pico-8 play session: hold ← + tap ❎, after a click and taps of 🅾, ❎, 🅾+❎, 🅾 in the second before t = 0

[t = 1 s] hold ← ~1s, tap ❎ ~2×
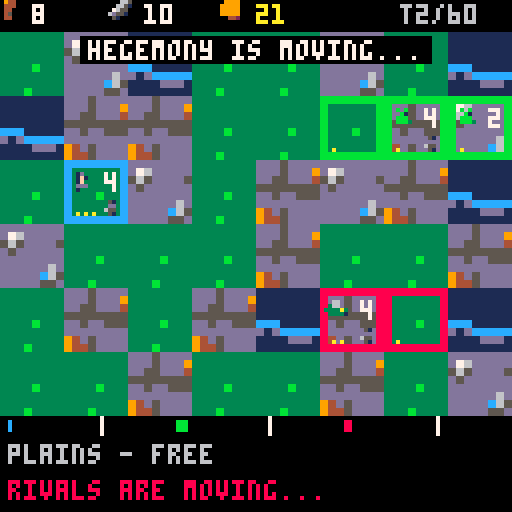
[t = 2 s] hold ← ~2s, tap ❎ ~4×
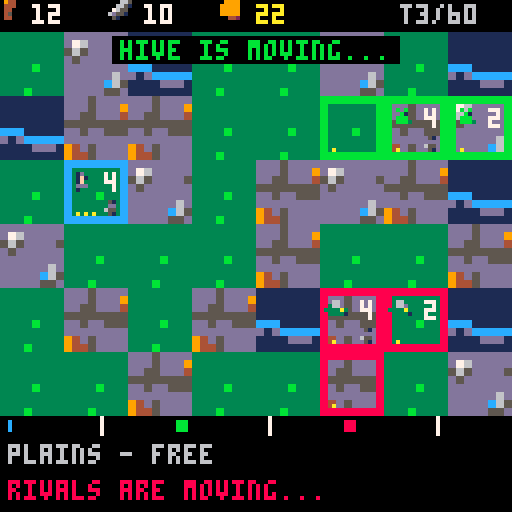
[t = 4 s] hold ← ~4s, tap ❎ ~7×
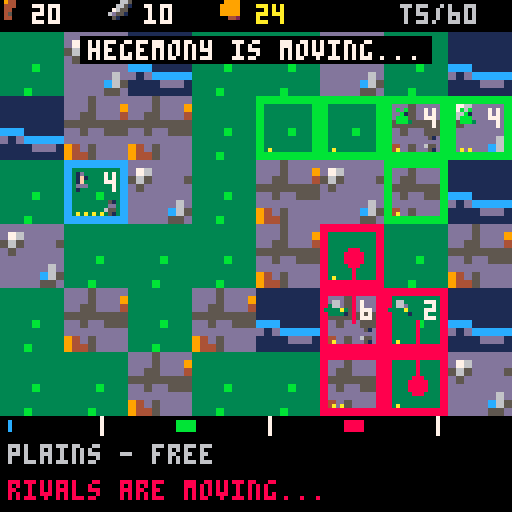
[t = 6 s] hold ← ~6s, tap ❎ ~10×
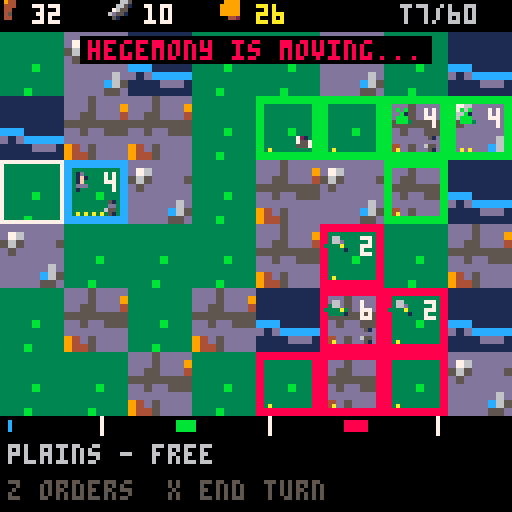
[t = 8 s] hold ← ~8s, tap ❎ ~14×
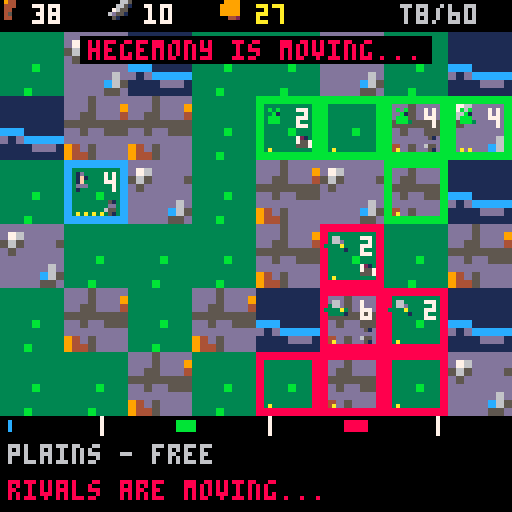

pico-8 cartridge
version 42
__lua__
-- pico galaxies: shared by every cart (voidstorm.p8 + the planet carts)
-- all sprites generated with krea 2 pixel art

-- sprite sheet slots: name,x,y,size (packed into one string to save tokens)
sp={}
for e in all(split(
 "ship,0,0,16|dra,16,0,16|drb,32,0,16|saa,48,0,16|sab,64,0,16|mine,80,0,16|div,96,0,16|ast,1"..
 "12,0,16|ex1,0,16,16|ex2,16,16,16|ex3,32,16,16|pow,48,16,8|shd,56,16,8|bmb,48,24,8|boss,64,"..
 "16,32|pla,96,16,32|p_lush,0,48,16|p_rock,16,48,16|p_ice,32,48,16|p_hive,48,48,16|freighter"..
 ",64,48,16|dome,80,48,8|i_food,88,48,8|i_ore,80,56,8|i_coin,88,56,8|i_colonist,96,48,8|flag"..
 "ship,0,64,32|t_grass,32,64,8|t_rock,40,64,8|t_crystal,48,64,8|t_water,56,64,8|nest,64,64,8"..
 "|b_farm,72,64,8|b_mine,80,64,8|b_harv,88,64,8|b_hab,96,64,8|b_turret,104,64,8|crawl_a,112,"..
 "64,8|crawl_b,120,64,8|b_hq,32,72,16|i_guns,48,72,8|i_cells,56,72,8","|")) do
 local a=split(e)
 sp[a[1]]={a[2],a[3],a[4]}
end

-- draw a sheet sprite centred,
-- with scale / squash / flips
function dspr(n,x,y,s,fx,fy,sq)
 local d=sp[n] s=s or 1
 local w,h=d[3]*s*(sq or 1),d[3]*s
 sspr(d[1],d[2],d[3],d[3],x-w/2,y-h/2,w,h,fx,fy)
end

function part(x,y,vx,vy,l,cols,r,k)
 add(parts,{x=x,y=y,vx=vx,vy=vy,l=l,ml=l,c=cols,r=r or 0,k=k or 0})
end

function sparks(x,y,n,cols,sp_)
 for i=1,n do
  local a,s=rnd(),rnd(sp_ or 3)+.5
  part(x,y,cos(a)*s,sin(a)*s,8+rnd(12),cols or {7,10,9,8},0,1)
 end
end

function ring(x,y,r,vr,c,l)
 add(rings,{x=x,y=y,r=r,vr=vr,c=c,l=l})
end

function explode(x,y,sz)
 add(fx,{x=x,y=y,t=0,s=sz})
 sparks(x,y,6+sz*6,nil,1.5+sz)
 for i=1,2+sz*2 do
  part(x+rnd(8)-4,y+rnd(8)-4,rnd(1)-.5,rnd(1)-.7,20+rnd(20),{5,5,2,1},2+rnd(sz*2),2)
 end
 ring(x,y,2,1.5+sz*.5,sz>1 and 10 or 7,10+sz*3)
 shake=max(shake,sz*2.5)
 sfx(sz>1 and 2 or 1)
end

function pop(x,y,txt,c)
 add(pops,{x=x,y=y,s=txt,l=40,c=c or 7})
end

function updvfx()
 for i=#parts,1,-1 do
  local o=parts[i]
  o.x+=o.vx o.y+=o.vy
  o.vx*=.92 o.vy*=.92
  if o.k==2 then o.y-=.15 o.r+=.05 end
  o.l-=1
  if o.l<=0 then deli(parts,i) end
 end
 for i=#rings,1,-1 do
  local o=rings[i]
  o.r+=o.vr o.vr*=.93 o.l-=1
  if o.l<=0 then deli(rings,i) end
 end
 for i=#fx,1,-1 do
  local o=fx[i] o.t+=1
  if o.t>24 then deli(fx,i) end
 end
 for i=#pops,1,-1 do
  local o=pops[i] o.y-=.4 o.l-=1
  if o.l<=0 then deli(pops,i) end
 end
end

function drawvfx()
 for o in all(rings) do
  circ(o.x,o.y,o.r,o.l<4 and 5 or o.c)
 end
 for o in all(fx) do
  local fr=o.t<5 and "ex1" or o.t<13 and "ex2" or "ex3"
  local s=(o.s>2 and 2.5 or o.s>1 and 1.5 or 1)*(.6+o.t/40)
  dspr(fr,o.x,o.y,s,o.t%8<4)
 end
 for o in all(parts) do
  local c=o.c[flr((1-o.l/o.ml)*#o.c)+1] or o.c[#o.c]
  if o.k==1 then
   line(o.x,o.y,o.x-o.vx,o.y-o.vy,c)
  elseif o.r>=1 then
   circfill(o.x,o.y,o.r*(o.l/o.ml)+.5,c)
  else pset(o.x,o.y,c) end
 end
 for o in all(pops) do
  local w=#o.s*2
  print(o.s,o.x-w+1,o.y+1,1)
  print(o.s,o.x-w,o.y,o.l%4<2 and o.c or 7)
 end
end

function oprint(s,x,y,c,o)
 for dx=-1,1 do for dy=-1,1 do
  print(s,x+dx,y+dy,o or 0)
 end end
 print(s,x,y,c)
end


-- conquest_1 (demake)
-- planet tessar: three powers race
-- to own the planet. see design.md

-- factions: name, colour, army icon
fn_=split"colony,hive,hegemony"
fc=split"12,11,8"
fi=split"i_colonist,crawl_a,saa"
tsp=split"t_grass,t_rock,t_crystal,t_water"
tname=split"plains,hills,crystal,sea"
bname=split"farm,mine,bank,fort"
bspr=split"b_farm,b_mine,b_hab,b_turret"
nb={{1,0},{-1,0},{0,1},{0,-1}}

function msg(s,c) mtx,mt,mc=s,100,c or 7 end
function tr(x,y) return x>=0 and y>=0 and x<8 and y<6 and m[y][x] or nil end

function _init()
 t,shake,flash=0,0,0
 parts,rings,fx,pops,arrows={},{},{},{},{}
 st="intro" music(0)
end

function newgame()
 m={}
 for y=0,5 do
  m[y]={}
  for x=0,7 do
   local r=rnd()
   m[y][x]={x=x,y=y,t=r<.45 and 1 or r<.7 and 2 or r<.88 and 3 or 4,o=0,pop=0,army=0,b=0}
  end
 end
 for f,c in ipairs({{1,2},{6,1},{5,4}}) do
  local z=m[c[2]][c[1]]
  z.t,z.o,z.pop,z.army,z.b=f==1 and 1 or 2,f,3,4,4
 end
 res={{food=4,ore=10,cr=20},{food=4,ore=10,cr=20},{food=4,ore=10,cr=20}}
 turn,cx,cy=1,1,2
 newturn()
 msg("expand, arm, conquer 60% of tessar",10)
end

function newturn()
 st,mode="play",nil
 for y=0,5 do for x=0,7 do m[y][x].ac=false end end
end

function owned(f)
 local l={}
 for y=0,5 do for x=0,7 do if (m[y][x].o==f) add(l,m[y][x]) end end
 return l
end
function land()
 local n=0
 for y=0,5 do for x=0,7 do if (m[y][x].t<4) n+=1 end end
 return n
end

-- ===== actions =====
function train(z)
 local r=res[z.o]
 if (r.ore<10 or r.cr<5) return false
 r.ore-=10 r.cr-=5 z.army+=2
 if (z.o==1) sparks(z.x*16+8,z.y*16+16,8,{12,7}) sfx(3)
 return true
end

function settle(z,d)
 if (z.pop<2 or not d or d.t==4 or d.o!=0) return false
 z.pop-=1 d.o,d.pop,d.army=z.o,1,0
 add(arrows,{z,d,fc[z.o],20}) sfx(7)
 return true
end

function build(z,b)
 local r=res[z.o]
 if (z.b>0 or r.cr<30) return false
 r.cr-=30 z.b=b sfx(3)
 return true
end

-- dice battle; returns attacker survivors (0 = defeat)
function battle(a,d,fort)
 while a>0 and d>0 do
  local ha,hd=0,0
  for i=1,min(a,6) do if (flr(rnd(6))>=4) ha+=1 end
  for i=1,min(d,6) do if (flr(rnd(6))>=(fort and 3 or 4)) hd+=1 end
  a-=hd d-=ha
 end
 return max(a,0)
end

function attack(z,d)
 if (not d or d.t==4 or d.o==z.o or z.army<2) return false
 local go=z.army-1
 z.army=1
 add(arrows,{z,d,fc[z.o],24})
 local px,py=d.x*16+8,d.y*16+16
 local left=battle(go,d.army,d.b==4)
 explode(px,py,2) shake=4
 if left>0 then
  local lost=d.o
  d.o,d.army,d.pop=z.o,left,max(1,d.pop\2)
  if (d.b==4) d.b=0
  ring(px,py,3,2,fc[z.o],16)
  if (z.o==1 or lost==1) msg(fn_[z.o].." took "..tname[d.t].."!",z.o==1 and 11 or 8)
 else
  d.army=max(1,d.army)
  if (z.o==1) msg("the attack failed",8)
 end
 return true
end

-- ===== turn end: ai + economy =====
function endturn()
 st,af,aq,at="ai",2,owned(2),0
 msg("hive is moving...",11)
end

function aistep()
 if #aq==0 then
  if af==2 then af,aq=3,owned(3) msg("hegemony is moving...",8) return end
  economy() return
 end
 local z=deli(aq,1)
 if (z.o==af) at=decide(z,af) or at
end

-- one territory's turn for faction f; returns a pause length when it acted visibly
function decide(z,f)
 local hive,af=f==2,f
 local r=res[f]
 -- attack a weaker neighbour
 for d in all(nb) do
  local o=tr(z.x+d[1],z.y+d[2])
  if o and o.t<4 and o.o!=af and o.o!=0 then
   local df=o.army+(o.b==4 and 2 or 0)
   if (z.army-1>=df*(hive and 1.2 or 1.6)+1 and z.army>=3) attack(z,o) return 26
  end
 end
 for d in all(nb) do
  local o=tr(z.x+d[1],z.y+d[2])
  if (o and settle(z,o)) return 16
 end
 if (z.army<5 or hive) and train(z) then return end
 if (z.b==0 and r.cr>=30) build(z,z.t==1 and 1 or z.t==2 and 2 or 3)
end

function economy()
 for f=1,3 do
  local r=res[f]
  for z in all(owned(f)) do
   local k=z.b==z.t and 1.5 or 1
   if (z.t==1) r.food+=z.pop*2*k
   if (z.t==2) r.ore+=z.pop*2*k
   if (z.t==3) r.cr+=z.pop*2*k
   r.cr+=1 r.food-=z.pop/2
  end
  r.food,r.ore,r.cr=flr(r.food),flr(r.ore),flr(r.cr)
  if turn%4==0 then
   for z in all(owned(f)) do
    z.pop=r.food>0 and min(6,z.pop+1) or max(1,z.pop-1)
   end
  end
  r.food=max(r.food,0)
 end
 turn+=1
 local tot=land()
 local best,bf=0,1
 for f=1,3 do
  local n=#owned(f)
  if (n>best) best,bf=n,f
  if n>=tot*.6 or n>0 and #owned(1)+#owned(2)+#owned(3)==n then
   if f==1 then win("tessar is yours") else over(fn_[f].." conquered tessar") end
   return
  end
 end
 if (#owned(1)==0) over("your colony was wiped out") return
 if turn>60 then
  if bf==1 then win("most territories at turn 60") else over(fn_[bf].." held the most land") end
  return
 end
 newturn()
end

function win(s) st,why,t="win",s,0 flash=8 sfx(8) end
function over(s) st,why,t="over",s,0 music(-1) end

-- ===== update =====
function _update60()
 t+=1
 shake=max(0,shake-.4) flash=max(0,flash-1)
 if (mt and mt>0) mt-=1
 updvfx()
 for a in all(arrows) do a[4]-=1 if (a[4]<=0) del(arrows,a) end
 if st=="play" then updplay()
 elseif st=="ai" then
  at-=1
  if (at<=0) at=4 aistep()
 elseif btnp(4) then
  if st=="intro" then newgame() else load("voidstorm.p8") end
 end
end

function updplay()
 if mode=="menu" then
  if (btnp(2)) mi=(mi-2)%#opts+1
  if (btnp(3)) mi=mi%#opts+1
  if (btnp(5)) mode=nil return
  if btnp(4) then
   local z,o=m[cy][cx],opts[mi]
   if o[2]=="settle" or o[2]=="attack" then mode,act=o[2],o[2] msg("choose a neighbour",12)
   elseif o[2]() then z.ac=true mode=nil
   else msg("not enough resources",8) sfx(4) end
  end
  return
 end
 local ox,oy=cx,cy
 if (btnp(0)) cx=max(0,cx-1)
 if (btnp(1)) cx=min(7,cx+1)
 if (btnp(2)) cy=max(0,cy-1)
 if (btnp(3)) cy=min(5,cy+1)
 if mode=="settle" or mode=="attack" then
  if (abs(cx-sx)+abs(cy-sy)>1) cx,cy=ox,oy
  if (btnp(5)) mode=nil cx,cy=sx,sy return
  if btnp(4) then
   local z,d=m[sy][sx],m[cy][cx]
   local ok=abs(cx-sx)+abs(cy-sy)==1 and (mode=="settle" and settle(z,d) or mode=="attack" and attack(z,d))
   if ok then z.ac=true mode=nil else msg("can't "..mode.." there",8) sfx(4) end
  end
  return
 end
 if (btnp(5)) endturn() return
 if btnp(4) then
  local z=m[cy][cx]
  if (z.o!=1) msg("not your territory") return
  if (z.ac) msg("already acted this turn") return
  sx,sy,mi=cx,cy,1
  opts={{"train army (10o 5c)",function() return train(z) end},{"settle a neighbour","settle"},{"attack a neighbour","attack"}}
  if z.b==0 then
   for b=1,4 do add(opts,{"build "..bname[b].." (30c)",function() return build(z,b) end}) end
  end
  mode="menu"
 end
end

-- ===== draw =====
function _draw()
 cls(0)
 if st=="intro" then drawintro() return end
 camera(rnd(shake)-shake/2,rnd(shake)-shake/2)
 for y=0,5 do for x=0,7 do
  local z=m[y][x]
  local px,py=x*16,8+y*16
  local s=sp[tsp[z.t]]
  sspr(s[1],s[2],8,8,px,py,16,16)
  if z.o>0 then
   rect(px,py,px+15,py+15,fc[z.o]) rect(px+1,py+1,px+14,py+14,fc[z.o])
   if z.army>0 then
    dspr(fi[z.o],px+5,py+6,z.o==3 and .4 or .7)
    print(z.army,px+10,py+3,7)
   end
   for i=1,z.pop do pset(px+1+i*2,py+13,10) end
   if (z.b>0) dspr(bspr[z.b],px+12,py+12,.5)
   if (z.ac and z.o==1) line(px+11,py+3,px+12,py+4,5) line(px+12,py+4,px+14,py+2,5)
  end
 end end
 for a in all(arrows) do
  line(a[1].x*16+8,a[1].y*16+16,a[2].x*16+8,a[2].y*16+16,t%4<2 and a[3] or 7)
  circfill(a[2].x*16+8,a[2].y*16+16,2,a[3])
 end
 if mode=="settle" or mode=="attack" then
  for d in all(nb) do
   local o=tr(sx+d[1],sy+d[2])
   if (o and o.t<4) rect(o.x*16+1,8+o.y*16+1,o.x*16+14,8+o.y*16+14,mode=="attack" and 8 or 11)
  end
 end
 if (st=="play") rect(cx*16,8+cy*16,cx*16+15,8+cy*16+15,t%20<10 and 7 or 10)
 drawvfx()
 camera()
 -- hud
 rectfill(0,0,127,7,0)
 local r=res[1]
 dspr("i_food",3,3,.8) print(r.food,8,1,7)
 dspr("i_ore",31,3,.8) print(r.ore,36,1,7)
 dspr("i_coin",59,3,.8) print(r.cr,64,1,10)
 print("t"..turn.."/60",100,1,6)
 rectfill(0,104,127,127,0)
 local tot=land()
 for f=1,3 do
  local n=#owned(f)
  rectfill(2+(f-1)*42,105,2+(f-1)*42+n*40/tot,107,fc[f])
  rect(2+(f-1)*42+tot*.6*40/tot,104,2+(f-1)*42+tot*.6*40/tot,108,7)
 end
 local z=m[cy][cx]
 local s=tname[z.t]..(z.o>0 and " - "..fn_[z.o].." pop "..z.pop.." army "..z.army or z.t<4 and " - free" or "")
 print(s,2,111,z.o>0 and fc[z.o] or 6)
 local h=st=="ai" and "rivals are moving..." or mode=="menu" and "z choose  x back" or mode and "pick a highlighted neighbour" or "z orders  x end turn"
 print(h,2,120,st=="ai" and 8 or 5)
 if (mode=="menu") drawmenu()
 if mt and mt>0 then
  local w=#mtx*2
  rectfill(62-w,9,65+w,15,0) print(mtx,64-w,10,mt%20<15 and mc or 7)
 end
 if (st=="over" or st=="win") drawend()
 if flash>0 then fillp(0b0101101001011010.1) rectfill(0,0,127,127,10) fillp() end
end

function drawmenu()
 local h=#opts*8+4
 local my=cy<3 and 60 or 18
 rectfill(20,my,108,my+h,0) rect(20,my,108,my+h,12)
 for i,o in ipairs(opts) do
  if (i==mi) rectfill(21,my+i*8-6,107,my+i*8,1)
  print(o[1],24,my+i*8-5,i==mi and 10 or 7)
 end
end

function drawintro()
 for i=1,40 do pset((i*37+t/(1+i%3))%128,(i*53)%128,i%3==0 and 7 or 13) end
 dspr("p_lush",64,34,3)
 print("\^w\^ttessar",40,62,11)
 oprint("three powers. one planet.",14,78,7)
 oprint("settle, arm and conquer 60%",10,86,7)
 oprint("before the hive or hegemony.",8,94,9)
 if (t%40<28) oprint("z: begin",48,108,11)
end

function drawend()
 rectfill(8,40,119,84,0) rect(8,40,119,84,st=="win" and 10 or 8)
 local s=st=="win" and "victory!" or "defeat"
 print("\^w\^t"..s,64-#s*4,46,st=="win" and 10 or 8)
 oprint(why,64-#why*2,62,7)
 oprint("turn "..turn,52,70,6)
 if (t>60 and t%40<28) oprint("z: back to title",32,77,6)
end
__gfx__
000000011000000000000000000000000000d200000d000000000000000000000000000000000000000000041000000000000002400000000000000011100000
00000001c100000000000200002000000000011000110000000000000000000000000000000000000000000e4000000000000009400000000000001d6d500000
00000017c100000000000020001000000000001002100000000000dddd0000000000000dd10000000002004421002000000000291000000000001666ddd50000
0000001771000000666000011100006c00000011110000000000066666d00000000000666d10000000241422412e400000000049410000000001d66ddd510000
0000001111000000666c0052220006660000012d2210000000006676666d00000000067666d10000000424444442100000220249441010000001d56555511000
00000011110000006666c0b22b306666000001222231000000006666666d50000000d67666dd100000022ee44442000002994494441441000001555551151000
000011111101100000666d1222166660000001111110000000036666666d1000000066666ddd100000044e422144100000299499441441000001555511115500
00011111111110000006dd1111dd66000000ddd212dd00000036166666dd331000433555555334500e244497a9241100000124994411100000065555111d5500
01017d177d1710010006c122221c6000000166d22d66d00033a3333333333a3304f4f3333334322324444297a942121000110499444010000056d55551555500
01157d177d1711010066111111016600001666d11d666d003333aa33333a33313343e233433433350014429aa9421100006021194141d00001dd555555555100
11cc7d17dd17111100022112210110000d6666d111d666d00333393a933333300333333333333330001244299922100000402119114140000555115555511100
1ccc7d177d1711d1000011122210100016666d12211d666d00133333333331100005333333331100000244424422100004940419442094000555115551111100
1111711cc11711110000010111010000d666212d2211d66d00001131113110000000111111113000002412222224100004f904994219f9000015d55511111100
0101111dd11110010000110010110000d66d011222102d6d00030003330033000033001001105300002111111111100004990299420499000005555111111000
00015111111510000000010000010000ddd00011211002dd00000000000000000000000000000000000000221000000000940049420094000000111115510000
00001100000100000000000000000000000000011000000000000000000000000000000000000000000000021000000000000004100040000000011111100000
0000000900000000000002222000000000000005550000000009000000ddd0000000000000000000000000000000000000000000000000000000000000000000
00000009000000000000244442000000000000d6dd500000007790000d111c000000000000000000000000000000000000000000000000000000000000000000
0000000990000900000244944422000000000dd6ddd5000005799400717111d00000000000000000000000000000000000000000000000000000000001444000
0000009a94000000000249994444200000005dddddd5000005999400c11111d00000000000000000000000000000000000000000000000000000000149449400
000909aaa99090000002499994492000000555dddd55550005999900c11111d00000004410000000000000044100000000000000000000000000012999999940
00004aaaaa990000012449999944220000d6d55ddd5ddd00057a9900d1111cd0000004e41000000000000004e410000000000000000000000000244421499940
00049aa77aaa900004444999994444000dd6dddddddddd500099a0000dddcdd00000044100000000000000001410000000000000000001111112421111149940
0049aaa777fa9400249999fff99994400ddddddd5dddd5500009000000dddd00000001220000000000000001411000000000000000012ddd2221111111129940
009aa7777777a900249999fff99994200dddd5dd5dddd52000006600000000000000001220001111111000142100000000000000001eeeedd2d2211111149400
009a77777777a90024499ffffff99420055d5555555d5220000441000000000000000001220144e442210142000000000000000001eeeeedddd2211111299400
009aa777777fa90002499ffff994442000552211125522000444410000000000000000001214ee444422122100000000000000001eeeeedddd2dd221119f4100
0099a777777a9400024999ffff9442000001222110222000444442000000000000000000014e4444444421000000000000000001eeeeedddd2ddd22114f92000
00099a7777a990000449999ff9942000000000012200000047776240000000000000000124e4444444444111000000000000000deeeedddd2ddddd2219940000
00009aa7faa94000004444999994200000000001220000004477424000000000000001114444411111144221100000000000001eeeeddd2ddddd2d224f410000
0009099aaa940000000224444442000000000012200000002444240000000000000124414444112222114222111000000000001eeeddd2ddddd2ed24f9200000
0900009999000000000000222220000000000010000000000222400000000000001442244441127ee2211222221100000000001dddd22dddd2ded24f94000000
000000000000000000000000000000000000000000000000000000000000000000144444444112eeee211222222220000000001ddd2ddddd2ded24f941000000
000000000000000000000000000000000000000000000000000000000000000000011111124112eeee211210000000000000001dddddddddded24f9411000000
000000000000000000000000000000000000000000000000000000000000000000000000124411eee2112210000000000000011ddddddddeedd4f94111000000
00000000000000000000000000000000000000000000000000000000000000000000000001244112211221000000000000001212dddddded224f941110000000
00000000000000000000000000000000000000000000000000000000000000000000000100124411112210000000000000012211ddd22ed224f9411110000000
000000000000000000000000000000000000000000000000000000000000000000000015100022222221001110000000000241112d2dd2249994112110000000
0000000000000000000000000000000000000000000000000000000000000000000001650000000000000015510000000014211112dd22499941121100000000
000000000000000000000000000000000000000000000000000000000000000000001ddd500001111110000ddd50000000491111112249994211111000000000
000000000000000000000000000000000000000000000000000000000000000000005d11510000111100001d1151000001941111112499941122110000000000
00000000000000000000000000000000000000000000000000000000000000000000551111000000000000151111000004942111249994211111100000000000
00000000000000000000000000000000000000000000000000000000000000000000051110000000000000051110000004999424999441111110000000000000
00000000000000000000000000000000000000000000000000000000000000000000005500000000000000005500000004999999994200000000000000000000
00000000000000000000000000000000000000000000000000000000000000000000000000000000000000000000000001499999420000000000000000000000
00000000000000000000000000000000000000000000000000000000000000000000000000000000000000000000000000144441000000000000000000000000
00000000000000000000000000000000000000000000000000000000000000000000000000000000000000000000000000000000000000000000000000000000
00000000000000000000000000000000000000000000000000000000000000000000000000000000000000000000000000000000000000000000000000000000
000003cccc00000000000122220000000000011100000000002000000000000000000005500000000000000000040000001dd000000000000000000000000000
0005333c3ccc5000000029999420000000000111100000000222000000002000000000576000000000d611000009440001dd1100000000000000000000000000
001b35c31cc3350000019ff9999200000000117c111100000221000000022200000005666100000006666d10094944000d1f1100000000000000000000000000
03b33c3ccc3c53000019f999924920000000116611111000001112221202220000000d7115000000166665d500944400001ff000000000000000000000000000
03333316ccc33350009f99999224910000111166d1c1110000012dd222121000000005df945000003b6616550094400006d11100000000000000000000000000
033b3c66cc33551004f1429999999410011617dc777611000002dd62222110000000055941500000666d11d5000450000ddddd00000000000000000000000000
1335c66cccc331502914449999999910011d67777776d110002d3d21512210000000055551500000166005d10099400005515000000000000000000000000000
c35ccccccc3bb35049244499999999100111d7777777d110002dd21333121110000056d111550000000000000004400000101000000000000000000000000000
c533ccccc333333049924999992299100011666d7776dd100122221bbb1212100005fd5941545000000006d00099900000000000000000000000000000000000
dc5333cccc3333504999499992224410001177d67766d11001222213b3121100005f9d5991544000000066650999990000000000000000000000000000000000
0cc3333ccc5555502499999999244410001177677761d11002252221312211000df99d5991544400000666559997999000000000000000000000000000000000
01c33333ccc1555002491299994444100016677776dd611002132222222121000d999d5991544400006665519979999000000000000000000000000000000000
01155335ccc1155001442249994442100011166666dd1110022322222211100005ddd6d555555500076655109999994000000000000000000000000000000000
00115551c1111500001449499444410000011dddddd11100001222222111100000000d66661000006dd551009999999000000000000000000000000000000000
000d5511111d50000001444444421000000011111111100000011111111100000000005555000000ddd510000999992000000000000000000000000000000000
000015dddd110000000011111111000000000111111100000000111111000000000000544500000005d100000094420000000000000000000000000000000000
0000000000000000000000000000000033333333ddd5dddddddddddd11111111000dd00000002000000510000001000000666d00005d050000b00b0000b00000
000000000000000f900000000000000033333333ddd5ddd9d76ddddd1111111100dd21000772117000f550000011100000777600006561500003300000503000
00000000000000f7940000000000000033333333dd55ddd4565dddd5111111110d522210777414d77741157000111100077777600055d5000b0bb1b000333030
00000000000f009f94009000000000003333333355555555d5dddddd111111110dd2211077351577741d1557006611007777776d006ddd1000bb5b0003113300
000000000009f91941494000000000003333b333dd5dd555ddddddddccc11111022215117535337775111117016dd1006777767d05d55d10b1bb5b3bb1333330
0000000000004f96549200000000000033333333dddddddddddddd6dd1dccccc21121b317555557777545177111111106767766d06d5551003bb5b1313333310
00000000000000ff44000000000000003333333394d5dddddddddc651111ddd1122222117777777777111777111111106761166d00dddd500513330330333100
00000000000ff4565149400000000000333b33339445ddddddddd55d1111111101111111000000000000000011011010067116d0000551000300003003010000
0000000000000d766500000000000000000000010000000000000000000650000000000000000000000000000000000000000000000000000000000000000000
0000000000100065510010000000000000000066d000000000000500006615000000000000000000000000000000000000000000000000000000000000000000
000000000015046665201000000000000000067765000000961466d2005d15000000000000000000000000000000000000000000000000000000000000000000
00000005611516ff4450101d00000000000016766d5000001ddd1d12003a53000000000000000000000000000000000000000000000000000000000000000000
000000061611d77766d5116150000000000016651d50000004111d00003b33000000000000000000000000000000000000000000000000000000000000000000
0000000055d119111141165500000000000016d55150000044000000003b33000000000000000000000000000000000000000000000000000000000000000000
00000561115d1794145155111d100000000016641d50000021000000003b33000000000000000000000000000000000000000000000000000000000000000000
0000061d11f416776d51441161500000000016665d50000000000000005355000000000000000000000000000000000000000000000000000000000000000000
00000555df911d551111144d55000000000016666d50000000000000000000000000000000000000000000000000000000000000000000000000000000000000
00000001594167666665124510000000000016666d50000000000000000000000000000000000000000000000000000000000000000000000000000000000000
00000ff999f46616616529444440000000001d666d10000000000000000000000000000000000000000000000000000000000000000000000000000000000000
00000920009f651151159400024000000006dd66dd01000000000000000000000000000000000000000000000000000000000000000000000000000000000000
000001511069f6ddd559450111000000001610111101100000000000000000000000000000000000000000000000000000000000000000000000000000000000
000056d510669ff79944150156510000016d000000001d0000000000000000000000000000000000000000000000000000000000000000000000000000000000
0005615d1066699f444155016115100001d0001d5000010000000000000000000000000000000000000000000000000000000000000000000000000000000000
0006111510266d194115500151115000d6d000000000011000000000000000000000000000000000000000000000000000000000000000000000000000000000
00061115102466d94155200151115000000000000000000000000000000000000000000000000000000000000000000000000000000000000000000000000000
0005d151002446665552200015150000000000000000000000000000000000000000000000000000000000000000000000000000000000000000000000000000
00001110000244665522000001110000000000000000000000000000000000000000000000000000000000000000000000000000000000000000000000000000
00000000000024442220000000000000000000000000000000000000000000000000000000000000000000000000000000000000000000000000000000000000
00000000000002442200000000000000000000000000000000000000000000000000000000000000000000000000000000000000000000000000000000000000
00000000000000020000000000000000000000000000000000000000000000000000000000000000000000000000000000000000000000000000000000000000
00000000000000000000000000000000000000000000000000000000000000000000000000000000000000000000000000000000000000000000000000000000
00000000000000000000000000000000000000000000000000000000000000000000000000000000000000000000000000000000000000000000000000000000
00000000000000000000000000000000000000000000000000000000000000000000000000000000000000000000000000000000000000000000000000000000
00000000000000000000000000000000000000000000000000000000000000000000000000000000000000000000000000000000000000000000000000000000
00000000000000000000000000000000000000000000000000000000000000000000000000000000000000000000000000000000000000000000000000000000
00000000000000000000000000000000000000000000000000000000000000000000000000000000000000000000000000000000000000000000000000000000
00000000000000000000000000000000000000000000000000000000000000000000000000000000000000000000000000000000000000000000000000000000
00000000000000000000000000000000000000000000000000000000000000000000000000000000000000000000000000000000000000000000000000000000
00000000000000000000000000000000000000000000000000000000000000000000000000000000000000000000000000000000000000000000000000000000
00000000000000000000000000000000000000000000000000000000000000000000000000000000000000000000000000000000000000000000000000000000
00000000000000000000000000000000000000000000000000000000000000000000000000000000000000000000000000000000000000000000000000000000
00000000000000000000000000000000000000000000000000000000000000000000000000000000000000000000000000000000000000000000000000000000
00000000000000000000000000000000000000000000000000000000000000000000000000000000000000000000000000000000000000000000000000000000
00000000000000000000000000000000000000000000000000000000000000000000000000000000000000000000000000000000000000000000000000000000
00000000000000000000000000000000000000000000000000000000000000000000000000000000000000000000000000000000000000000000000000000000
00000000000000000000000000000000000000000000000000000000000000000000000000000000000000000000000000000000000000000000000000000000
00000000000000000000000000000000000000000000000000000000000000000000000000000000000000000000000000000000000000000000000000000000
00000000000000000000000000000000000000000000000000000000000000000000000000000000000000000000000000000000000000000000000000000000
00000000000000000000000000000000000000000000000000000000000000000000000000000000000000000000000000000000000000000000000000000000
00000000000000000000000000000000000000000000000000000000000000000000000000000000000000000000000000000000000000000000000000000000
00000000000000000000000000000000000000000000000000000000000000000000000000000000000000000000000000000000000000000000000000000000
00000000000000000000000000000000000000000000000000000000000000000000000000000000000000000000000000000000000000000000000000000000
00000000000000000000000000000000000000000000000000000000000000000000000000000000000000000000000000000000000000000000000000000000
00000000000000000000000000000000000000000000000000000000000000000000000000000000000000000000000000000000000000000000000000000000
00000000000000000000000000000000000000000000000000000000000000000000000000000000000000000000000000000000000000000000000000000000
00000000000000000000000000000000000000000000000000000000000000000000000000000000000000000000000000000000000000000000000000000000
00000000000000000000000000000000000000000000000000000000000000000000000000000000000000000000000000000000000000000000000000000000
00000000000000000000000000000000000000000000000000000000000000000000000000000000000000000000000000000000000000000000000000000000
00000000000000000000000000000000000000000000000000000000000000000000000000000000000000000000000000000000000000000000000000000000
00000000000000000000000000000000000000000000000000000000000000000000000000000000000000000000000000000000000000000000000000000000
00000000000000000000000000000000000000000000000000000000000000000000000000000000000000000000000000000000000000000000000000000000
00000000000000000000000000000000000000000000000000000000000000000000000000000000000000000000000000000000000000000000000000000000
00000000000000000000000000000000000000000000000000000000000000000000000000000000000000000000000000000000000000000000000000000000
00000000000000000000000000000000000000000000000000000000000000000000000000000000000000000000000000000000000000000000000000000000
